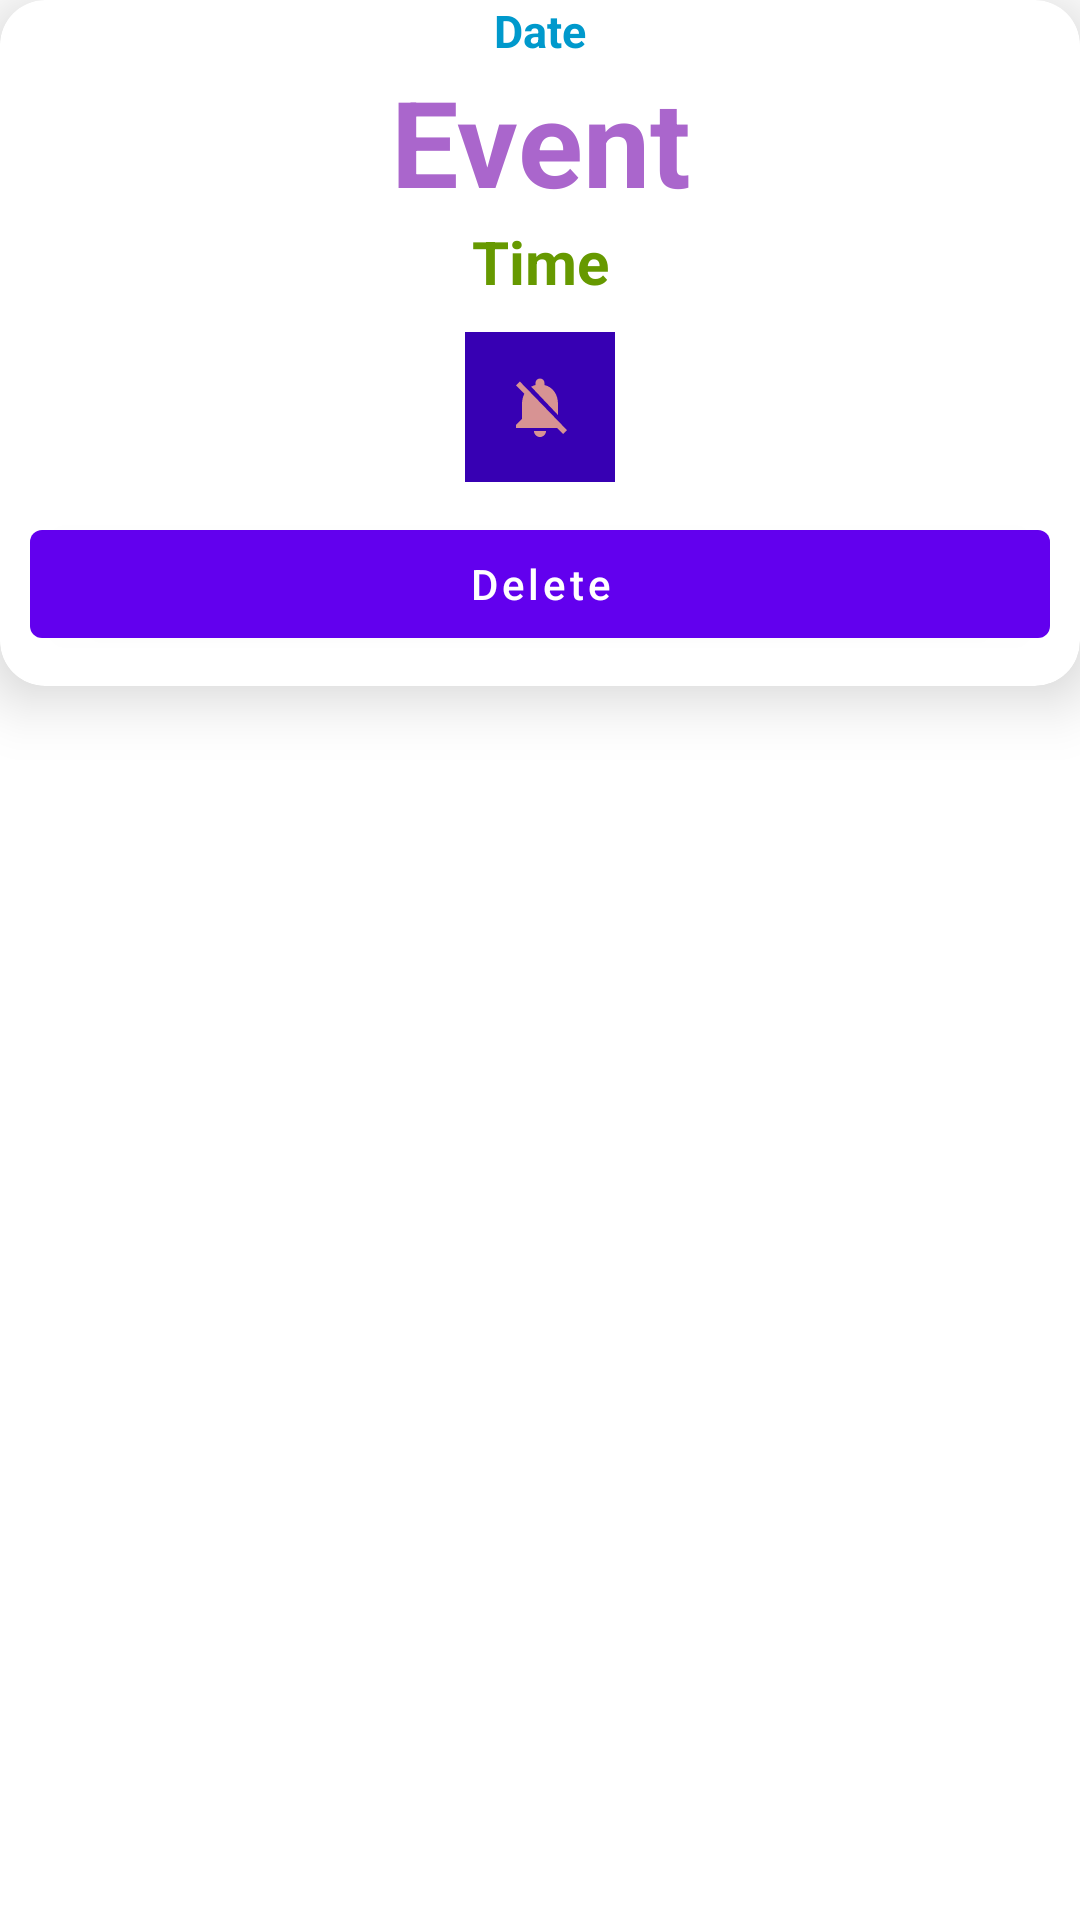

Write the Android layout XML for this screen, with the resource values it uses.
<!-- AndroidManifest.xml: application theme Theme.TestCustomCalendar -->
<!-- res/layout/event_rowlayout.xml -->
<?xml version="1.0" encoding="utf-8"?>
<LinearLayout xmlns:android="http://schemas.android.com/apk/res/android"
    xmlns:app="http://schemas.android.com/apk/res-auto"
    android:orientation="vertical"
    android:layout_width="match_parent"
    android:layout_height="wrap_content"
    android:layout_margin="10dp">

    <androidx.cardview.widget.CardView
        android:layout_width="match_parent"
        android:layout_height="wrap_content"
        app:cardCornerRadius="15dp"
        app:cardElevation="12sp">
        <LinearLayout
            android:layout_width="match_parent"
            android:layout_height="wrap_content"
            android:orientation="vertical">
            <TextView
                android:layout_width="match_parent"
                android:layout_height="wrap_content"
                android:gravity="center"
                android:textColor="@android:color/holo_blue_dark"
                android:id="@+id/eventdate"
                android:textStyle="bold"
                android:text="Date"
                android:textSize="15dp"
                />

            <TextView
                android:layout_width="match_parent"
                android:layout_height="wrap_content"
                android:gravity="center"
                android:textColor="@android:color/holo_purple"
                android:id="@+id/eventname"
                android:textStyle="bold"
                android:text="Event"
                android:textSize="40dp"
                />

            <TextView
                android:layout_width="match_parent"
                android:layout_height="wrap_content"
                android:gravity="center"
                android:textColor="@android:color/holo_green_dark"
                android:id="@+id/eventime"
                android:textStyle="bold"
                android:text="Time"
                android:textSize="20dp"
                />

            <ImageButton
                android:layout_width="50dp"
                android:layout_height="50dp"
                android:id="@+id/alarmmeBtn"
                android:layout_gravity="center"
                android:layout_marginTop="10dp"
                android:src="@drawable/ic_not_off"
                android:background="@color/purple_700"/>



            <Button
                android:layout_width="match_parent"
                android:layout_height="wrap_content"
                android:id="@+id/delete"
                android:text="Delete"
                android:textAllCaps="false"
                android:layout_margin="10dp"/>

        </LinearLayout>

    </androidx.cardview.widget.CardView>

</LinearLayout>
<!-- resources referenced by this layout -->
<resources>
  <!-- drawable ic_not_off (drawable) -->
  <vector android:height="24dp" android:tint="#D79393"
      android:viewportHeight="24" android:viewportWidth="24"
      android:width="24dp" xmlns:android="http://schemas.android.com/apk/res/android">
      <path android:fillColor="@android:color/white" android:pathData="M20,18.69L7.84,6.14 5.27,3.49 4,4.76l2.8,2.8v0.01c-0.52,0.99 -0.8,2.16 -0.8,3.42v5l-2,2v1h13.73l2,2L21,19.72l-1,-1.03zM12,22c1.11,0 2,-0.89 2,-2h-4c0,1.11 0.89,2 2,2zM18,14.68L18,11c0,-3.08 -1.64,-5.64 -4.5,-6.32L13.5,4c0,-0.83 -0.67,-1.5 -1.5,-1.5s-1.5,0.67 -1.5,1.5v0.68c-0.15,0.03 -0.29,0.08 -0.42,0.12 -0.1,0.03 -0.2,0.07 -0.3,0.11h-0.01c-0.01,0 -0.01,0 -0.02,0.01 -0.23,0.09 -0.46,0.2 -0.68,0.31 0,0 -0.01,0 -0.01,0.01L18,14.68z"/>
  </vector>
  <style name="Theme.TestCustomCalendar" parent="Theme.MaterialComponents.DayNight.DarkActionBar">
          
          <item name="colorPrimary">@color/purple_500</item>
          <item name="colorPrimaryVariant">@color/purple_700</item>
          <item name="colorOnPrimary">@color/white</item>
          
          <item name="colorSecondary">@color/teal_200</item>
          <item name="colorSecondaryVariant">@color/teal_700</item>
          <item name="colorOnSecondary">@color/black</item>
          
          <item name="android:statusBarColor" tools:targetApi="l">?attr/colorPrimaryVariant</item>
          
      </style>
  <!-- not gathered from this repository: default colours our renderer supplied (Android Studio template values) -->
  <color name="purple_500">#FF6200EE</color>
  <color name="purple_700">#FF3700B3</color>
  <color name="teal_200">#FF03DAC5</color>
  <color name="teal_700">#FF018786</color>
  <color name="black">#FF000000</color>
  <color name="white">#FFFFFFFF</color>
</resources>
